Run: headless pygame with SDL's dummy video driver; simulated clock (each Clock.tick advances the game by its frame time, no real sleeping); random seed 0; keys injected as events and as key.get_pressed() state; no mouse input.
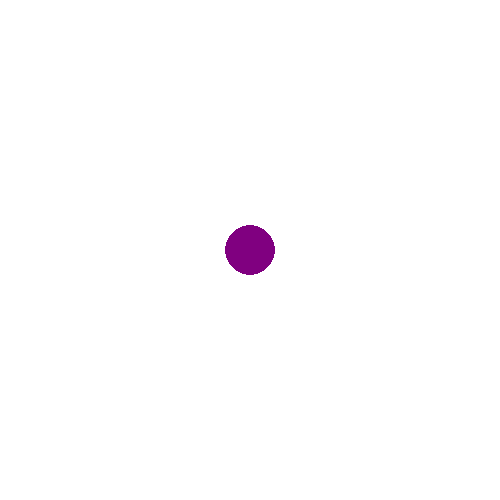
Frame 1 of 4 · flips 1–60 · no input
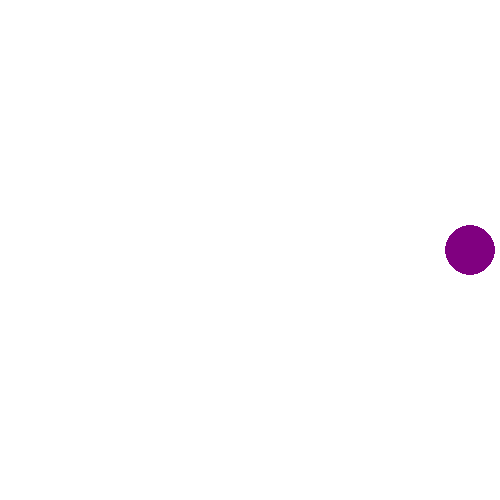
Frame 2 of 4 · flips 61–180 · tapped SPACE, RETURN · held RIGHT (→), D
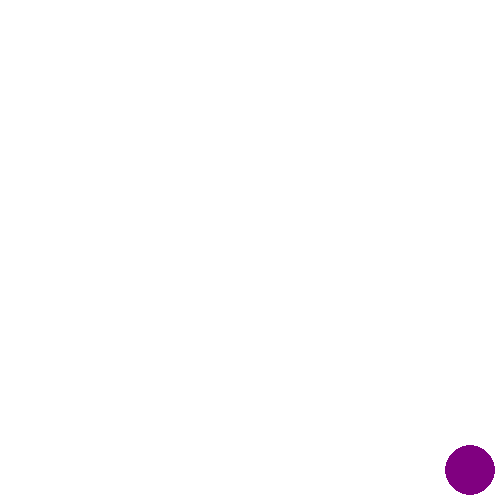
Frame 3 of 4 · flips 181–300 · held DOWN (↓), S
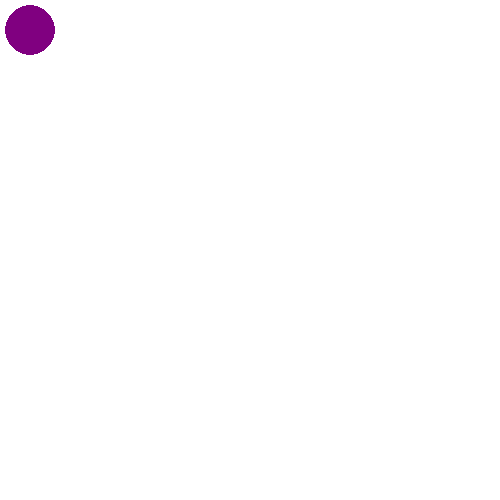
Frame 4 of 4 · flips 301–420 · held LEFT (←), A, UP (↑), W

The pygame program that drew these frames:

import pygame

pygame.init()


WIDTH = 500
HEIGHT = 500
screen = pygame.display.set_mode((WIDTH, HEIGHT))
pygame.display.set_caption("🎈")


WHITE = (255, 255, 255)
PURPLE = (128, 0, 128) 


radius = 25
x = WIDTH // 2
y = HEIGHT // 2


speed = 20

run = True
while run:
    
    screen.fill(WHITE)
    pygame.draw.circle(screen, PURPLE, (x, y), radius)
    pygame.display.flip()

    
    for event in pygame.event.get():
        if event.type == pygame.QUIT:
            run = False

    
    keys = pygame.key.get_pressed()
    if keys[pygame.K_UP] and y - radius - speed >= 0:
        y -= speed
    if keys[pygame.K_DOWN] and y + radius + speed <= HEIGHT:
        y += speed
    if keys[pygame.K_LEFT] and x - radius - speed >= 0:
        x -= speed
    if keys[pygame.K_RIGHT] and x + radius + speed <= WIDTH:
        x += speed

pygame.quit()
